Run: headless pygame with SDL's dummy video driver; simulated clock (each Clock.tick advances the game by its frame time, no real sleeping); random seed 0; keys injected as events and as key.get_pressed() state; no mouse input.
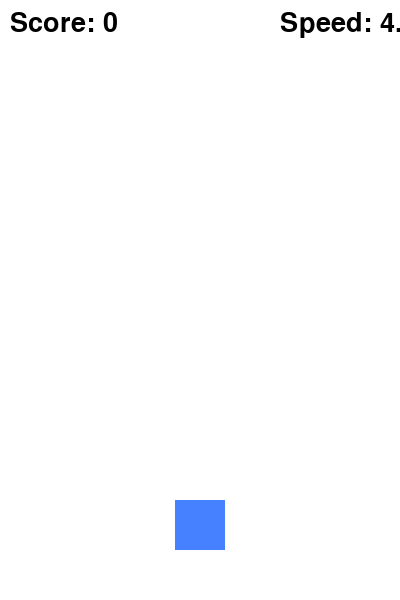
Frame 1 of 3 · flips 1–60 · no input
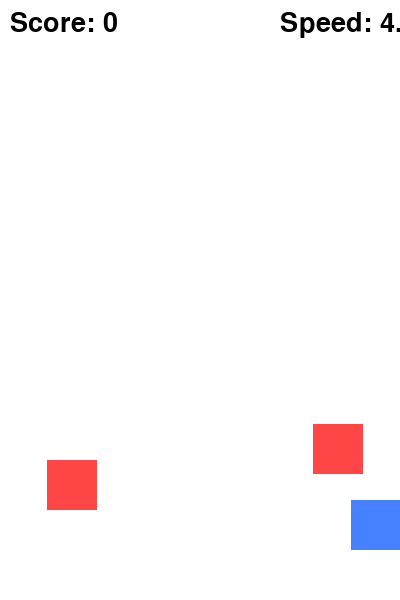
Frame 2 of 3 · flips 61–180 · tapped SPACE, RETURN · held RIGHT (→), D
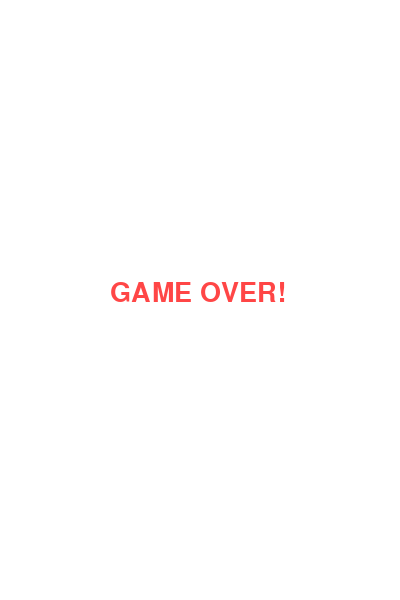
Frame 3 of 3 · flips 181–300 · held DOWN (↓), S (game ended)

The pygame program that drew these frames:


import pygame
import random
import sys

# 초기화
pygame.init()

# 화면 크기
WIDTH, HEIGHT = 400, 600
screen = pygame.display.set_mode((WIDTH, HEIGHT))
pygame.display.set_caption("떨어지는 블록 피하기 ")

# 색상
WHITE = (255, 255, 255)
BLACK = (0, 0, 0)
RED = (255, 70, 70)
BLUE = (70, 130, 255)

# 플레이어 설정
player_size = 50
player_x = WIDTH // 2 - player_size // 2
player_y = HEIGHT - player_size * 2
player_speed = 8

# 블록 설정
block_size = 50
block_speed = 4
blocks = []
spawn_rate = 30  # 블록 생성 확률 (낮을수록 자주 생성됨)

# 점수 & 난이도
score = 0
font = pygame.font.SysFont(None, 40)
difficulty_timer = 0

clock = pygame.time.Clock()

def draw_player(x, y):
    pygame.draw.rect(screen, BLUE, (x, y, player_size, player_size))

def draw_block(block):
    pygame.draw.rect(screen, RED, (block[0], block[1], block_size, block_size))

def show_text(text, x, y, color=BLACK):
    label = font.render(text, True, color)
    screen.blit(label, (x, y))

running = True
while running:
    clock.tick(60)
    screen.fill(WHITE)

    # 이벤트 처리
    for event in pygame.event.get():
        if event.type == pygame.QUIT:
            pygame.quit()
            sys.exit()

    # 키 입력
    keys = pygame.key.get_pressed()
    if keys[pygame.K_LEFT] and player_x > 0:
        player_x -= player_speed
    if keys[pygame.K_RIGHT] and player_x < WIDTH - player_size:
        player_x += player_speed

    # 블록 생성 (확률적으로)
    if random.randint(1, spawn_rate) == 1:
        blocks.append([random.randint(0, WIDTH - block_size), 0])

    # 블록 이동
    for block in blocks[:]:
        block[1] += block_speed
        if block[1] > HEIGHT:
            blocks.remove(block)
            score += 1

    # 충돌 감지
    for block in blocks:
        if (
            player_x < block[0] + block_size and
            player_x + player_size > block[0] and
            player_y < block[1] + block_size and
            player_y + player_size > block[1]
        ):
            show_text("GAME OVER!", 110, HEIGHT // 2 - 20, RED)
            pygame.display.flip()
            pygame.time.delay(2000)
            pygame.quit()
            sys.exit()

    # 난이도 조절 (시간이 지날수록 점점 어려워짐)
    difficulty_timer += 1
    if difficulty_timer % 300 == 0:  # 약 5초마다
        if block_speed < 15:
            block_speed += 0.5  # 블록 속도 증가
        if spawn_rate > 10:
            spawn_rate -= 1  # 블록 생성 확률 증가 (더 자주 떨어짐)

    # 그리기
    draw_player(player_x, player_y)
    for block in blocks:
        draw_block(block)
    show_text(f"Score: {score}", 10, 10)
    show_text(f"Speed: {block_speed:.1f}", 280, 10)

    pygame.display.flip()
